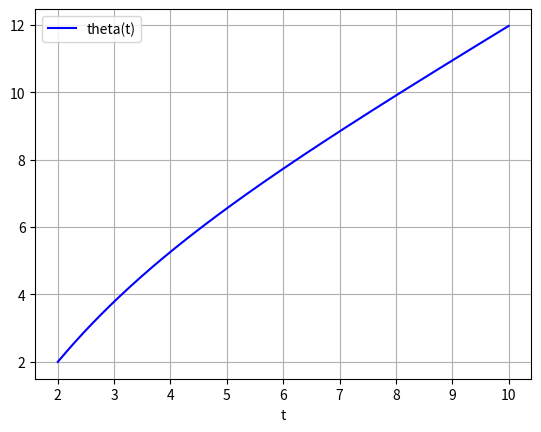

Recreate this plot in Python.
import numpy as np
from scipy.integrate import odeint
import matplotlib.pyplot as plt
#y'=u
# Transformisati izraz u dy/dt
#theta''(t) + b*theta'(t) + c*sin(theta(t)) = 0
def pend(y, t,a, b, c):
    dydt = -0.5*y+0.5*t+2
    return dydt
b = 0.3678
a=0.06
c = 31875
y0 = [2]
t = np.linspace(2, 10, 25000)
from scipy.integrate import odeint
sol = odeint(pend, y0, t, args=(a,b, c))
import matplotlib.pyplot as plt
print(sol)
plt.plot(t, sol, 'b', label='theta(t)')
#plt.plot(t, sol[:, 1], 'g', label='omega(t)')
plt.legend(loc='best')
plt.xlabel('t')
plt.grid()
plt.show()